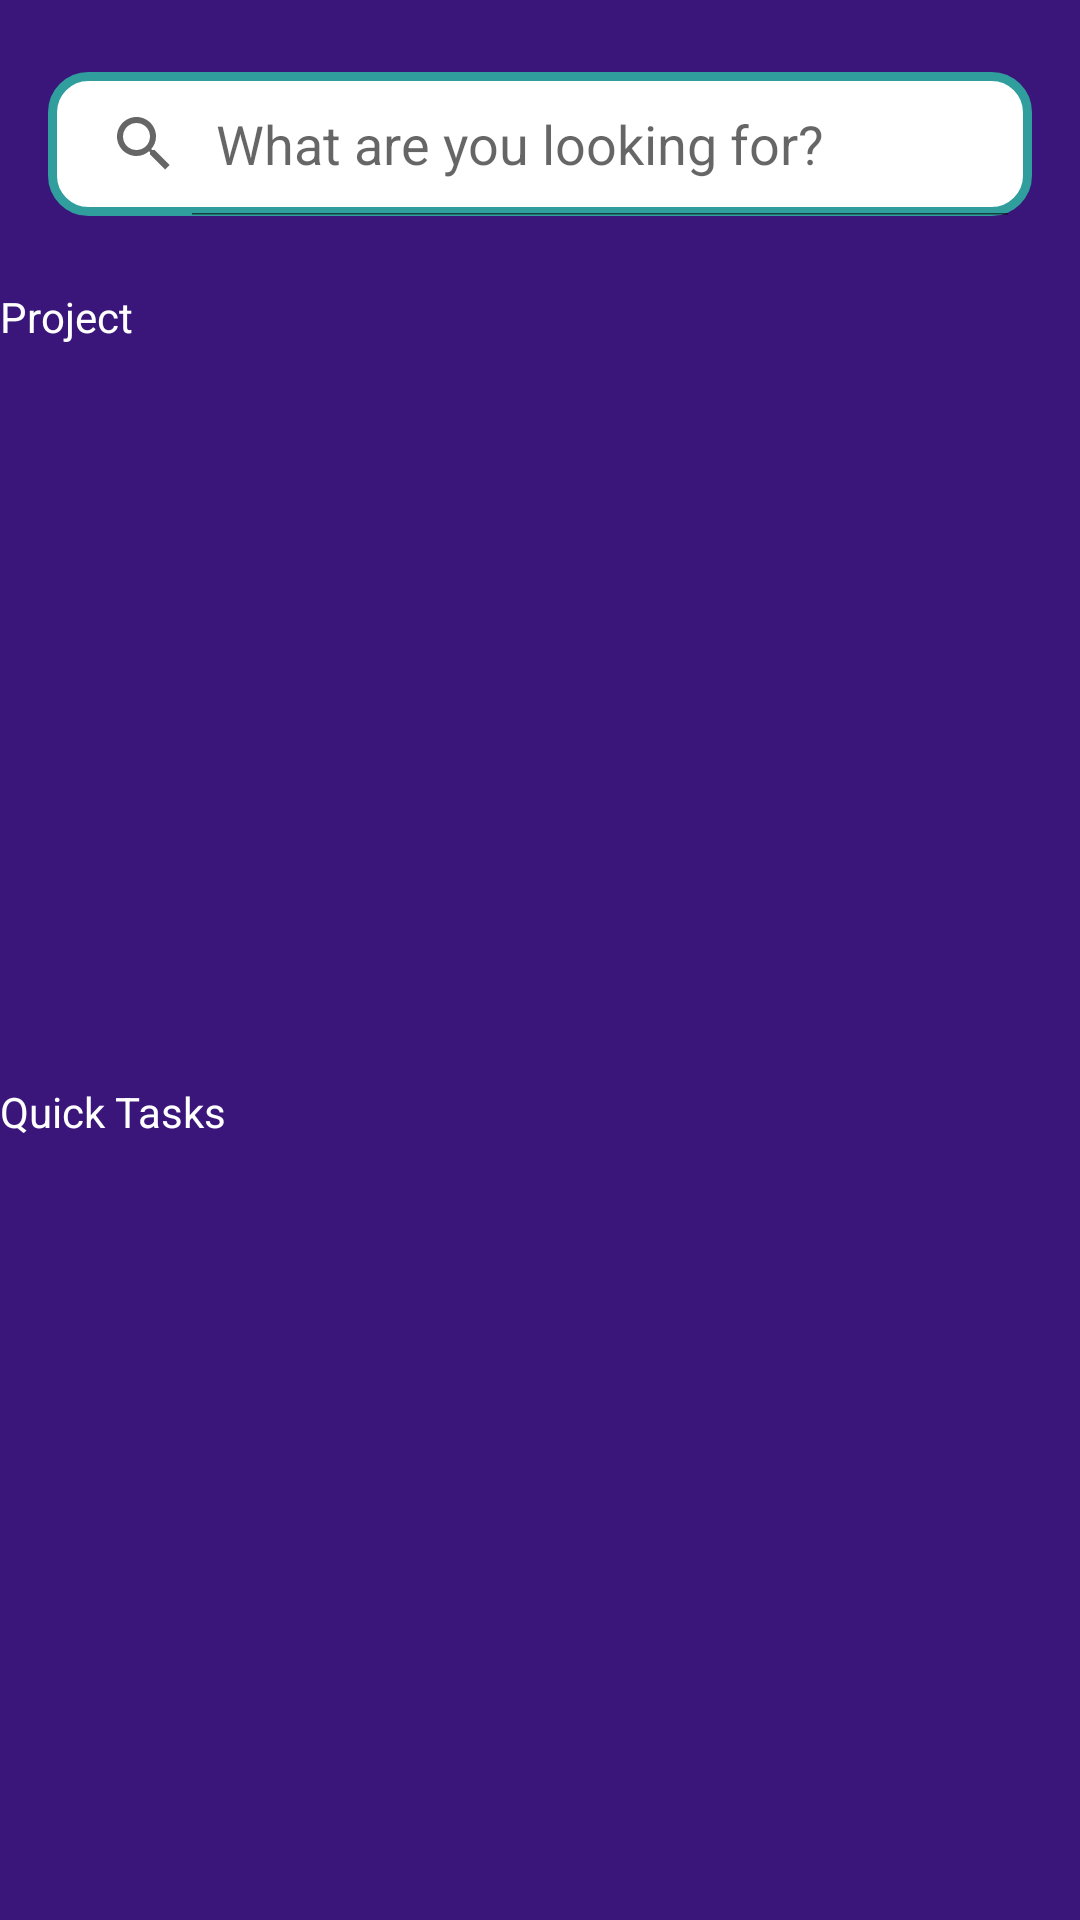

Produce the Android XML layout that renders to this screen, including the resource entries it uses.
<!-- AndroidManifest.xml: application theme Theme.FinalProject -->
<!-- res/layout/search_screen_layout.xml -->
<?xml version="1.0" encoding="utf-8"?>
<LinearLayout xmlns:android="http://schemas.android.com/apk/res/android"
    xmlns:tools="http://schemas.android.com/tools"
    xmlns:app="http://schemas.android.com/apk/res-auto"
    android:layout_width="match_parent"
    android:layout_height="match_parent"
    android:orientation="vertical"
    android:background="#3A167A">

    <SearchView
        android:id="@+id/searchView"
        android:layout_width="match_parent"
        android:layout_height="wrap_content"
        android:layout_marginHorizontal="16dp"
        android:layout_marginTop="24dp"
        android:queryHint="@string/searchHint"
        android:iconifiedByDefault="false"
        android:layout_marginBottom="24dp"
        android:background="@drawable/search_view_shape"
        >

    </SearchView>

    <TextView
        android:id="@+id/textView12"
        android:layout_width="match_parent"
        android:layout_height="wrap_content"
        android:text="@string/project"
        android:textColor="#FFFFFF" />

    <androidx.recyclerview.widget.RecyclerView
        android:id="@+id/search_recyclerView1"
        android:layout_width="364dp"
        android:layout_height="210dp"
        android:layout_marginStart="20dp"
        android:layout_marginTop="36dp"
        android:layout_marginEnd="10dp"
        android:layoutAnimation="@anim/layout_animation"
        app:layoutManager="LinearLayoutManager"
        app:layout_behavior="@string/appbar_scrolling_view_behavior"
        app:layout_constraintEnd_toEndOf="parent"
        app:layout_constraintHorizontal_bias="0.476"
        app:layout_constraintStart_toStartOf="parent"
        app:layout_constraintTop_toBottomOf="@+id/searchView">

    </androidx.recyclerview.widget.RecyclerView>

    <TextView
        android:id="@+id/textView13"
        android:layout_width="match_parent"
        android:layout_height="wrap_content"
        android:text="@string/quickTask"
        android:textColor="#FFFFFF" />

    <androidx.recyclerview.widget.RecyclerView
        android:id="@+id/search_recyclerView2"
        android:layout_width="368dp"
        android:layout_height="211dp"
        android:layout_marginStart="20dp"
        android:layout_marginTop="36dp"
        android:layout_marginEnd="10dp"
        android:layoutAnimation="@anim/layout_animation"
        app:layoutManager="LinearLayoutManager"
        app:layout_behavior="@string/appbar_scrolling_view_behavior"
        app:layout_constraintEnd_toEndOf="parent"
        app:layout_constraintHorizontal_bias="0.476"
        app:layout_constraintStart_toStartOf="parent"
        app:layout_constraintTop_toBottomOf="@+id/search_recyclerView1">

    </androidx.recyclerview.widget.RecyclerView>

</LinearLayout>
<!-- resources referenced by this layout -->
<resources>
  <!-- drawable search_view_shape (drawable) -->
  <?xml version="1.0" encoding="utf-8"?>
  <shape xmlns:android="http://schemas.android.com/apk/res/android" android:shape="rectangle">
  
      <corners
          android:radius="12dp"/>
      <stroke
          android:color="#319E9E"
          android:width="3dp"/>
      <solid
          android:color="@color/white"/>
  </shape>
  <string name="project">Project</string>
  <string name="quickTask">Quick Tasks</string>
  
      //texts in Long Touch Option Dialog
  <string name="searchHint">What are you looking for?</string>
  
      //texts in Setting screen
  <style name="Theme.FinalProject" parent="Theme.AppCompat.Light.DarkActionBar">
          
          <item name="colorPrimary">@color/purple_500</item>
          <item name="colorPrimaryVariant">@color/purple_700</item>
          <item name="colorOnPrimary">@color/white</item>
          
          <item name="colorSecondary">@color/teal_200</item>
          <item name="colorSecondaryVariant">@color/teal_700</item>
          <item name="colorOnSecondary">@color/black</item>
          
          <item name="android:statusBarColor" tools:targetApi="l">@color/black</item>
          
          <item name="windowActionBar">false</item>
          <item name="windowNoTitle">true</item>
          <item name="android:windowFullscreen">true</item>
      </style>
  <color name="white">#FFFFFFFF</color>
  <color name="purple_500">#FF6200EE</color>
  <color name="purple_700">#FF3700B3</color>
  <color name="teal_200">#FF03DAC5</color>
  <color name="teal_700">#FF018786</color>
  <color name="black">#FF000000</color>
</resources>
